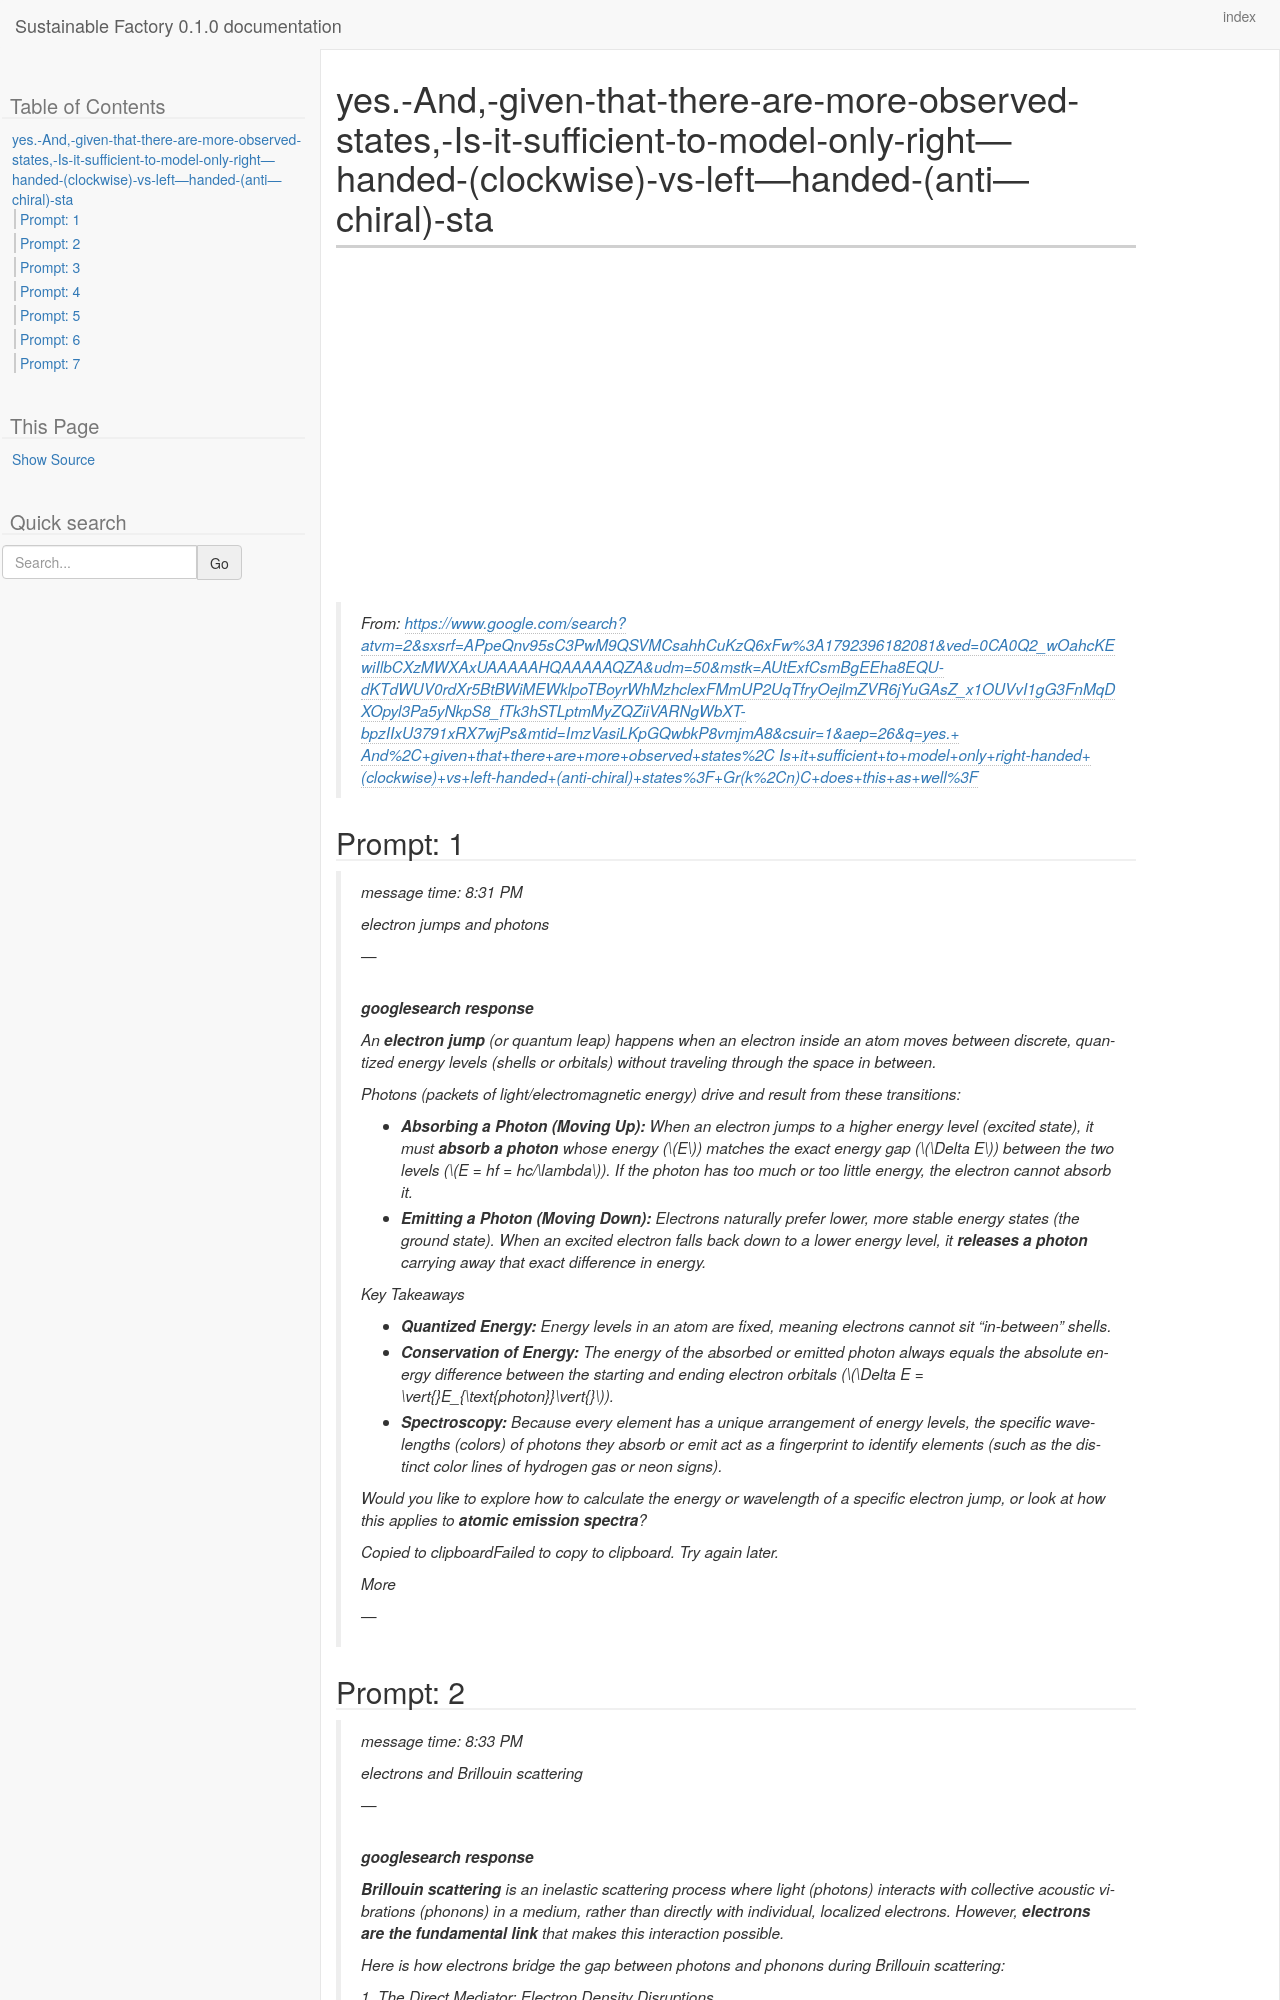

repository: westurner/sustainablefactory · page: chats/yes.-And,-given-that-there-are-more-observed-states,-Is-it-sufficient-to-model-only-right---handed-(clockwise)-vs-left---handed-(anti---chiral)-sta.myst.html · generator: sphinx

---
kernelspec:
  display_name: Python 3
  language: python
  name: python3
---

# yes.-And,-given-that-there-are-more-observed-states,-Is-it-sufficient-to-model-only-right---handed-(clockwise)-vs-left---handed-(anti---chiral)-sta

> From: https://www.google.com/search?atvm=2&sxsrf=APpeQnv95sC3PwM9QSVMCsahhCuKzQ6xFw%3A1792396182081&ved=0CA0Q2_wOahcKEwiIlbCXzMWXAxUAAAAAHQAAAAAQZA&udm=50&mstk=AUtExfCsmBgEEha8EQU-dKTdWUV0rdXr5BtBWiMEWklpoTBoyrWhMzhclexFMmUP2UqTfryOejlmZVR6jYuGAsZ_x1OUVvI1gG3FnMqDXOpyl3Pa5yNkpS8_fTk3hSTLptmMyZQZiiVARNgWbXT-bpzIIxU3791xRX7wjPs&mtid=ImzVasiLKpGQwbkP8vmjmA8&csuir=1&aep=26&q=yes.+%0A%0AAnd%2C+given+that+there+are+more+observed+states%2C%0AIs+it+sufficient+to+model+only+right-handed+%28clockwise%29+vs+left-handed+%28anti-chiral%29+states%3F+Gr%28k%2Cn%29C+does+this+as+well%3F

(chat-prompt-1)=

+++ {"chat_input": true}
## Prompt: 1

+++ {"chat_input": true}
> message time: 8:31 PM
>
> electron jumps and photons
>
> \-\-\-
>
> # googlesearch response
>
> An **electron jump** (or quantum leap) happens when an electron inside an atom moves between discrete, quantized energy levels (shells or orbitals) without traveling through the space in between.
>
> Photons (packets of light/electromagnetic energy) drive and result from these transitions:
>
> -   **Absorbing a Photon (Moving Up):** When an electron jumps to a higher energy level (excited state), it must **absorb a photon** whose energy ($E$) matches the exact energy gap ($\Delta E$) between the two levels ($E = hf = hc/\lambda$). If the photon has too much or too little energy, the electron cannot absorb it.
> -   **Emitting a Photon (Moving Down):** Electrons naturally prefer lower, more stable energy states (the ground state). When an excited electron falls back down to a lower energy level, it **releases a photon** carrying away that exact difference in energy.
>
> Key Takeaways
>
> -   **Quantized Energy:** Energy levels in an atom are fixed, meaning electrons cannot sit "in-between" shells.
> -   **Conservation of Energy:** The energy of the absorbed or emitted photon always equals the absolute energy difference between the starting and ending electron orbitals ($\Delta E = \vert{}E_{\text{photon}}\vert{}$).
> -   **Spectroscopy:** Because every element has a unique arrangement of energy levels, the specific wavelengths (colors) of photons they absorb or emit act as a fingerprint to identify elements (such as the distinct color lines of hydrogen gas or neon signs).
>
> Would you like to explore how to calculate the energy or wavelength of a specific electron jump, or look at how this applies to **atomic emission spectra**?
>
> Copied to clipboardFailed to copy to clipboard. Try again later.
>
> More
>
> \-\-\-
>
> (chat-prompt-2)=

+++ {"chat_input": true}
